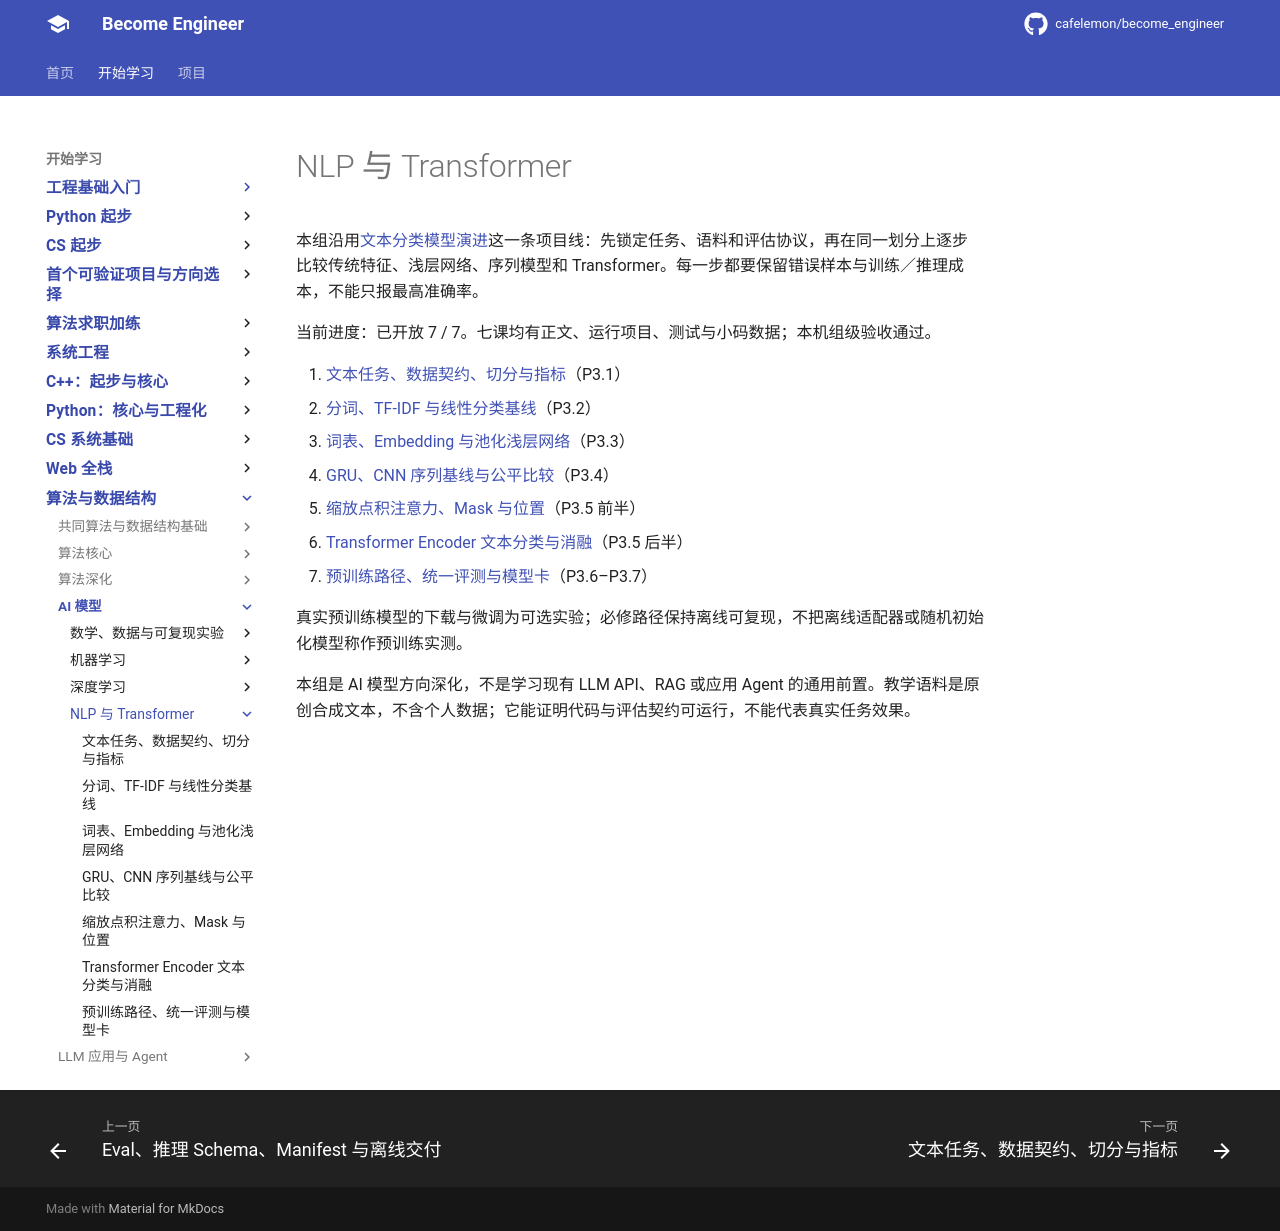

repository: cafelemon/become_engineer · page: learning-paths/ai-foundation/nlp-transformer/index.html · generator: mkdocs

# NLP 与 Transformer

本组沿用[文本分类模型演进](../../../projects/text-classification-evolution/README.md)这一条项目线：先锁定任务、语料和评估协议，再在同一划分上逐步比较传统特征、浅层网络、序列模型和 Transformer。每一步都要保留错误样本与训练／推理成本，不能只报最高准确率。

当前进度：已开放 7 / 7。七课均有正文、运行项目、测试与小码数据；本机组级验收通过。

1. [文本任务、数据契约、切分与指标](01-text-data-contract-splits-metrics.md)（P3.1）
2. [分词、TF-IDF 与线性分类基线](02-tokenization-tfidf-linear-baseline.md)（P3.2）
3. [词表、Embedding 与池化浅层网络](03-vocabulary-embedding-pooling-network.md)（P3.3）
4. [GRU、CNN 序列基线与公平比较](04-rnn-cnn-sequence-baselines.md)（P3.4）
5. [缩放点积注意力、Mask 与位置](05-scaled-dot-product-attention-mask-position.md)（P3.5 前半）
6. [Transformer Encoder 文本分类与消融](06-transformer-encoder-classification-ablation.md)（P3.5 后半）
7. [预训练路径、统一评测与模型卡](07-pretrained-path-unified-evaluation-model-card.md)（P3.6–P3.7）

真实预训练模型的下载与微调为可选实验；必修路径保持离线可复现，不把离线适配器或随机初始化模型称作预训练实测。

本组是 AI 模型方向深化，不是学习现有 LLM API、RAG 或应用 Agent 的通用前置。教学语料是原创合成文本，不含个人数据；它能证明代码与评估契约可运行，不能代表真实任务效果。
